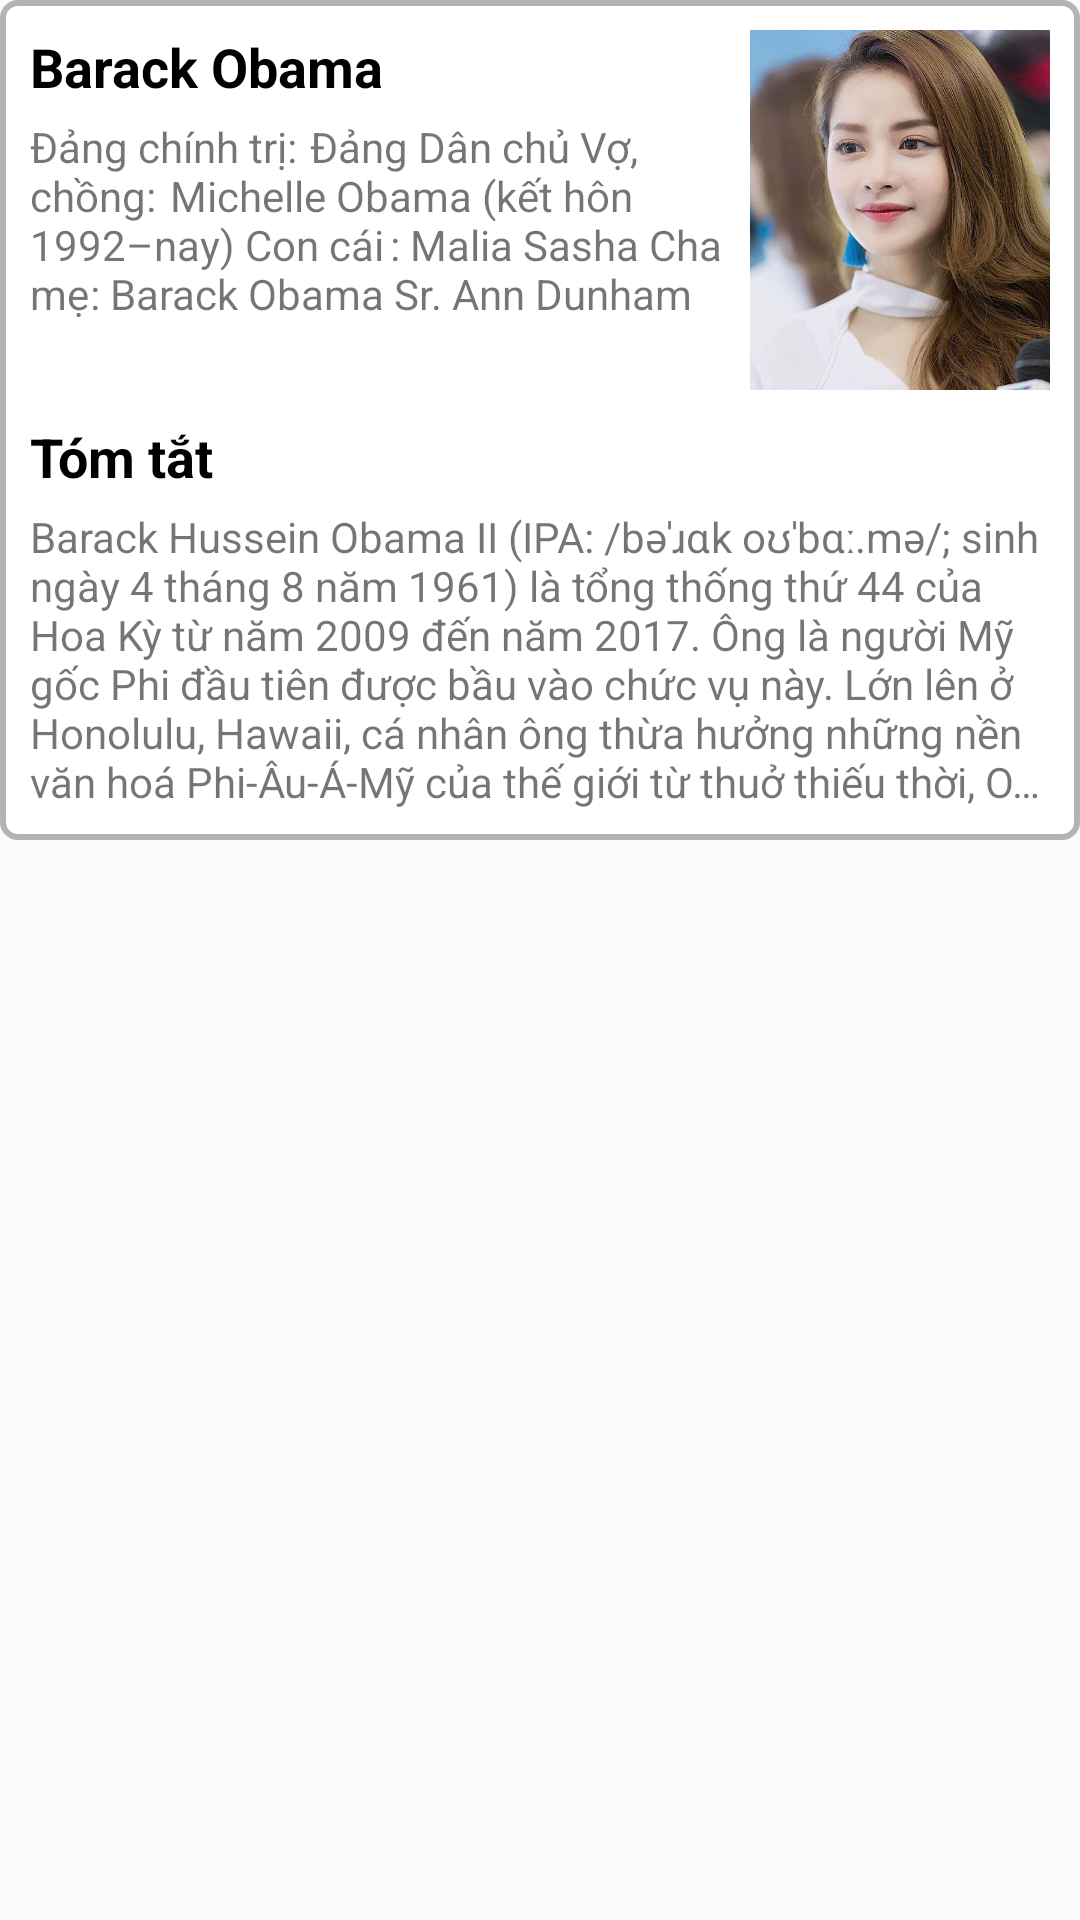

Here is an Android app screen rendered from its layout file. Give the layout XML and the strings, colors and styles it references.
<!-- AndroidManifest.xml: application theme Theme.Speech -->
<!-- res/layout/layout_answer_content_web_link.xml -->
<?xml version="1.0" encoding="utf-8"?>
<LinearLayout xmlns:android="http://schemas.android.com/apk/res/android"
    android:layout_width="match_parent"
    android:layout_height="match_parent">

    <LinearLayout
        android:layout_width="match_parent"
        android:layout_height="wrap_content"
        android:background="@drawable/border_shape_weblink"
        android:orientation="vertical"
        android:padding="10dp">

        <RelativeLayout
            android:layout_width="match_parent"
            android:layout_height="wrap_content">

            <ImageView
                android:id="@+id/imageContent"
                android:layout_width="100dp"
                android:layout_height="120dp"
                android:layout_alignParentRight="true"
                android:layout_marginLeft="5dp"
                android:scaleType="fitXY"
                android:src="@drawable/anh_chinh" />

            <LinearLayout
                android:id="@+id/titleContent"
                android:layout_width="match_parent"
                android:layout_height="wrap_content"
                android:layout_toLeftOf="@id/imageContent"
                android:orientation="vertical">

                <TextView
                    android:layout_width="wrap_content"
                    android:layout_height="wrap_content"
                    android:text="Barack Obama"
                    android:textColor="@android:color/black"
                    android:textSize="18sp"
                    android:textStyle="bold" />

                <TextView
                    android:layout_width="wrap_content"
                    android:layout_height="wrap_content"
                    android:layout_marginTop="5dp"
                    android:ellipsize="end"
                    android:maxLines="5"
                    android:text="Đảng chính trị: 	Đảng Dân chủ
Vợ, chồng: 	Michelle Obama (kết hôn 1992–nay)
Con cái	: Malia Sasha
Cha mẹ	: Barack Obama Sr.
Ann Dunham" />
            </LinearLayout>


        </RelativeLayout>

        <LinearLayout
            android:layout_width="match_parent"
            android:layout_height="wrap_content"
            android:layout_marginTop="10dp"
            android:orientation="vertical">

            <TextView
                android:layout_width="wrap_content"
                android:layout_height="wrap_content"
                android:text="Tóm tắt"
                android:textColor="@android:color/black"
                android:textSize="18sp"
                android:textStyle="bold" />

            <TextView
                android:layout_width="wrap_content"
                android:layout_height="wrap_content"
                android:layout_marginTop="5dp"
                android:ellipsize="end"
                android:maxLines="6"
                android:text="Barack Hussein Obama II (IPA: /bəˈɹɑk oʊˈbɑː.mə/; sinh ngày 4 tháng 8 năm 1961) là tổng thống thứ 44 của Hoa Kỳ từ năm 2009 đến năm 2017. Ông là người Mỹ gốc Phi đầu tiên được bầu vào chức vụ này. Lớn lên ở Honolulu, Hawaii, cá nhân ông thừa hưởng những nền văn hoá Phi-Âu-Á-Mỹ của thế giới từ thuở thiếu thời, Obama tốt nghiệp Viện Đại học Columbia và Trường Luật Viện Đại học Harvard, nơi ông từng là chủ tịch Harvard Law Review. Obama có thiên hướng hoạt động vì cộng đồng từ thời thanh niên và hoạt động cộng đồng tại Chicago trước khi nhận văn bằng luật, rồi làm luật sư về dân quyền và dạy luật hiến pháp tại Trường Luật Viện Đại học Chicago từ năm 1992 đến 2004. Ông phục vụ ba nhiệm kỳ đại diện cho Hạt 13 tại Thượng viện Tiểu bang Illinois từ năm 1997 đến 2004. Năm 2000, ông ứng cử vào Viện Dân biểu Hoa Kỳ thất bại." />
        </LinearLayout>
    </LinearLayout>
</LinearLayout>
<!-- resources referenced by this layout -->
<resources>
  <!-- drawable anh_chinh: jpg bitmap (drawable, 80455 bytes) -->
  <!-- drawable border_shape_weblink (drawable) -->
  <?xml version="1.0" encoding="utf-8"?>
  <shape xmlns:android="http://schemas.android.com/apk/res/android">
      <stroke
          android:width="2dp"
          android:color="#b4b4b4"></stroke>
      <corners android:radius="5dp"></corners>
      <solid android:color="#ffffff"></solid>
  </shape>
  <style name="Theme.Speech" parent="Theme.Design.Light.NoActionBar">
          
          <item name="colorPrimary">@color/primary</item>
          <item name="colorPrimaryDark">@color/primary_dark</item>
          <item name="colorAccent">@color/accent</item>
      </style>
  <color name="primary">#3366FF</color>
  <color name="primary_dark">#0052a5</color>
  <color name="accent">#536DFE</color>
</resources>
